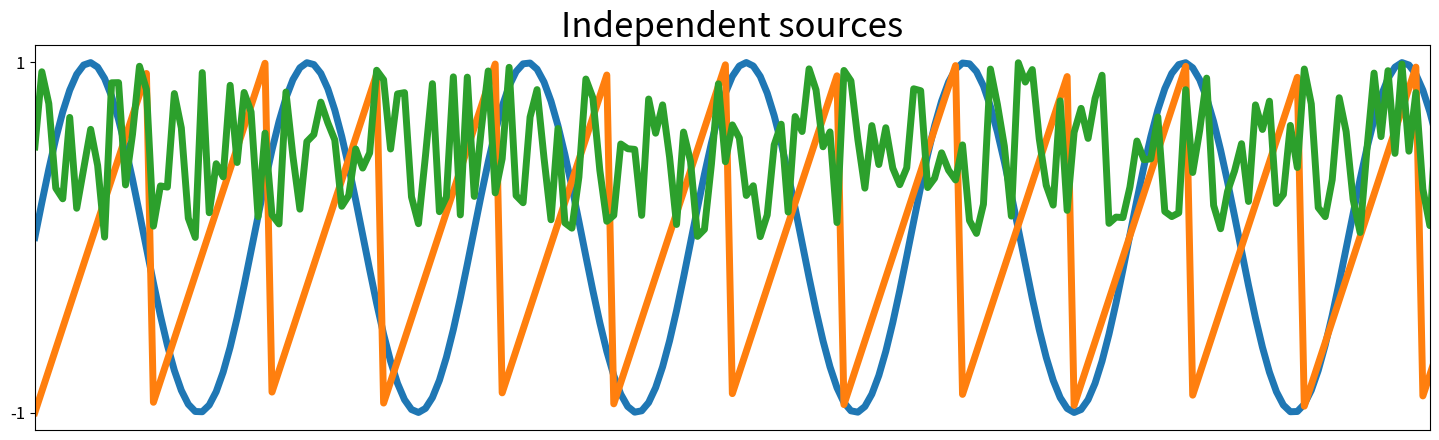
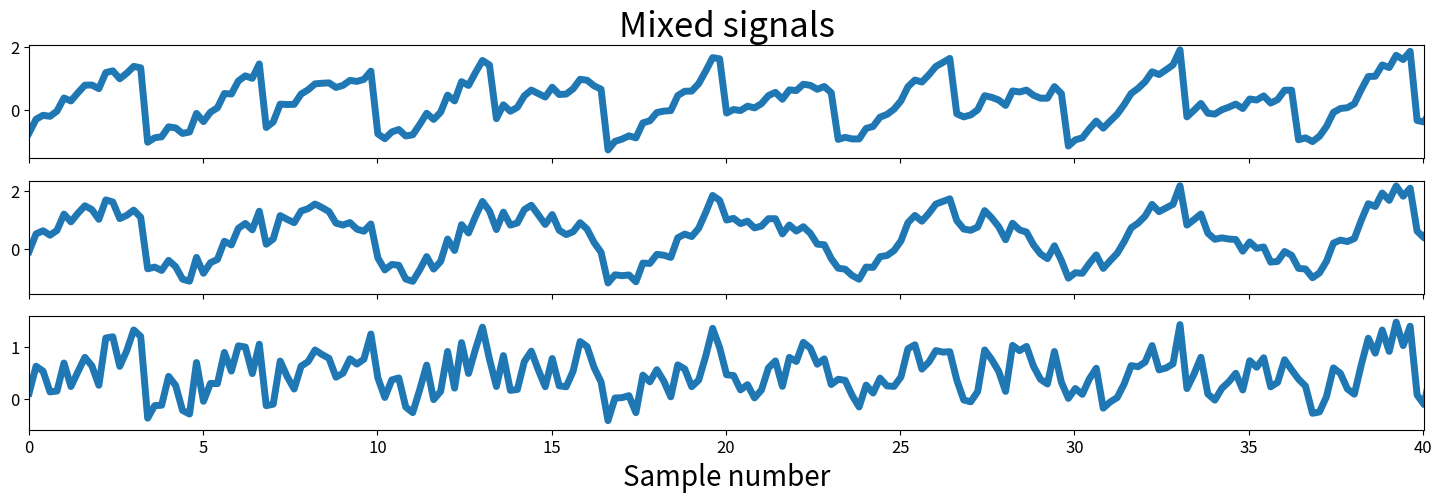
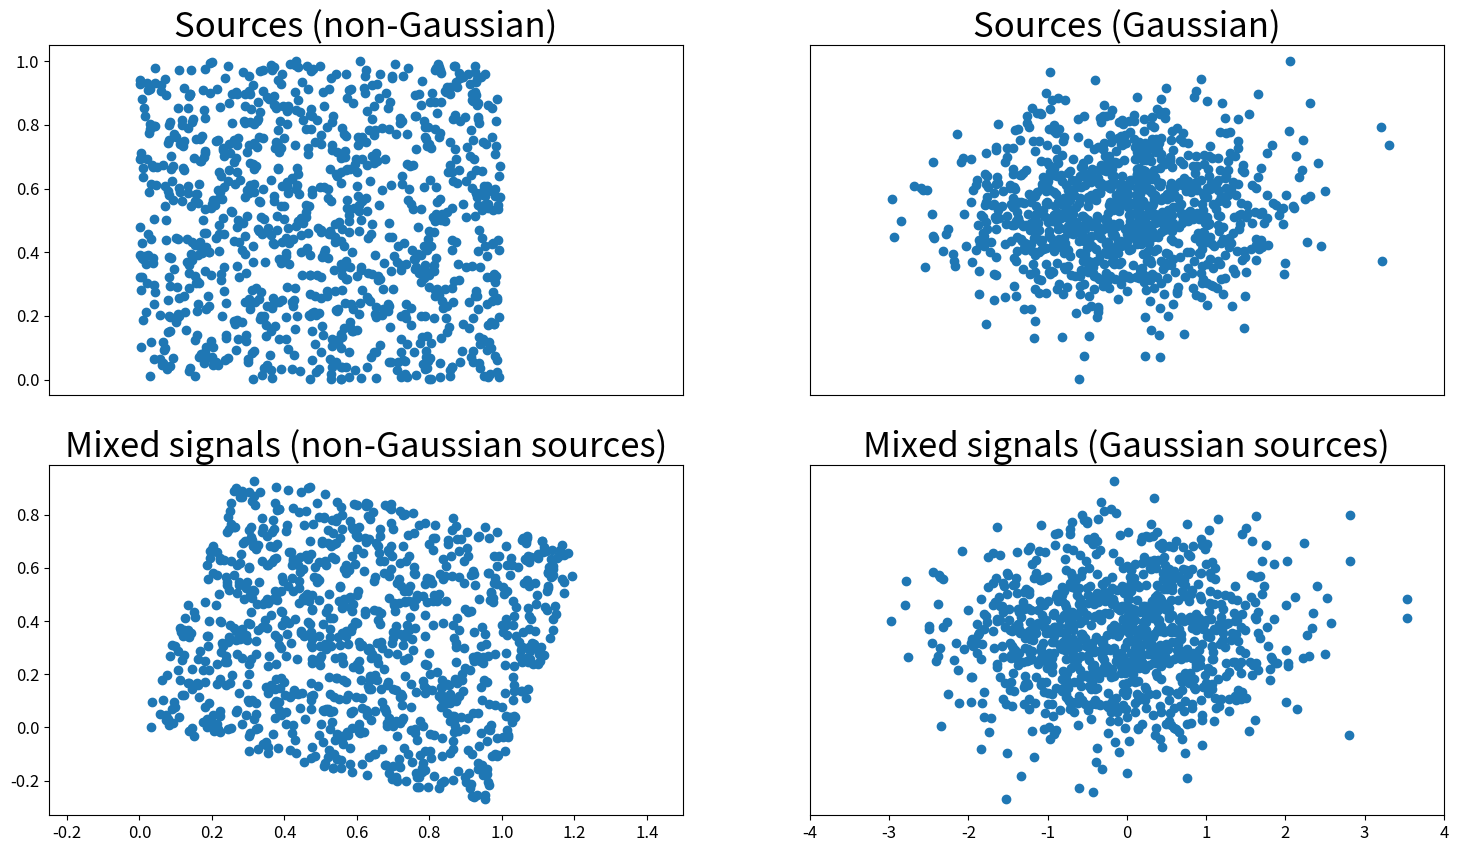
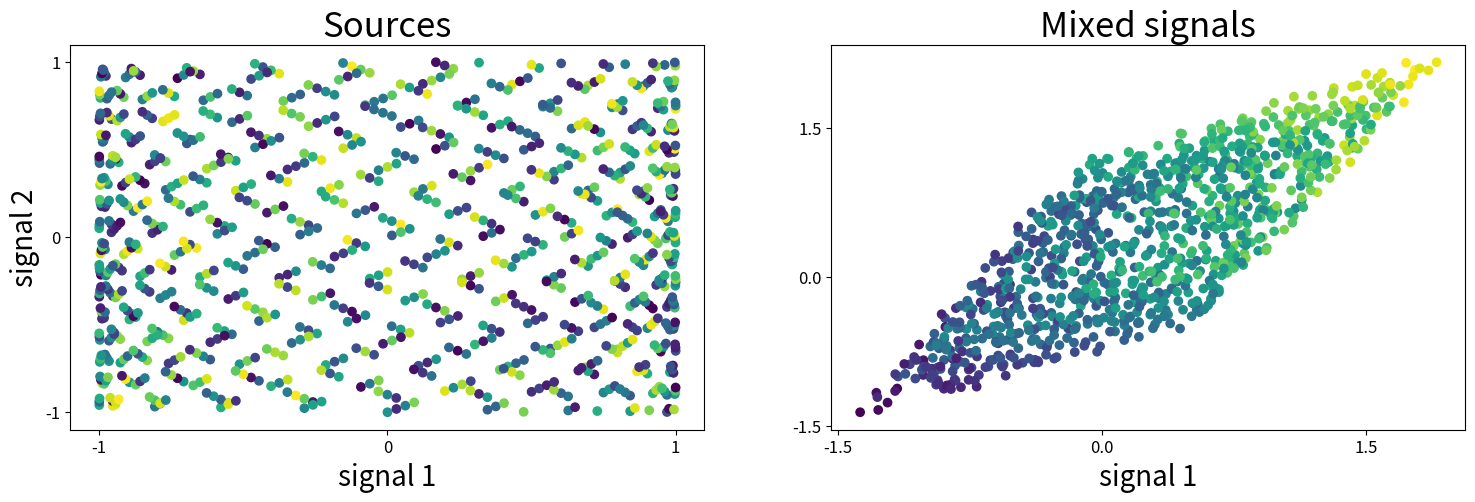
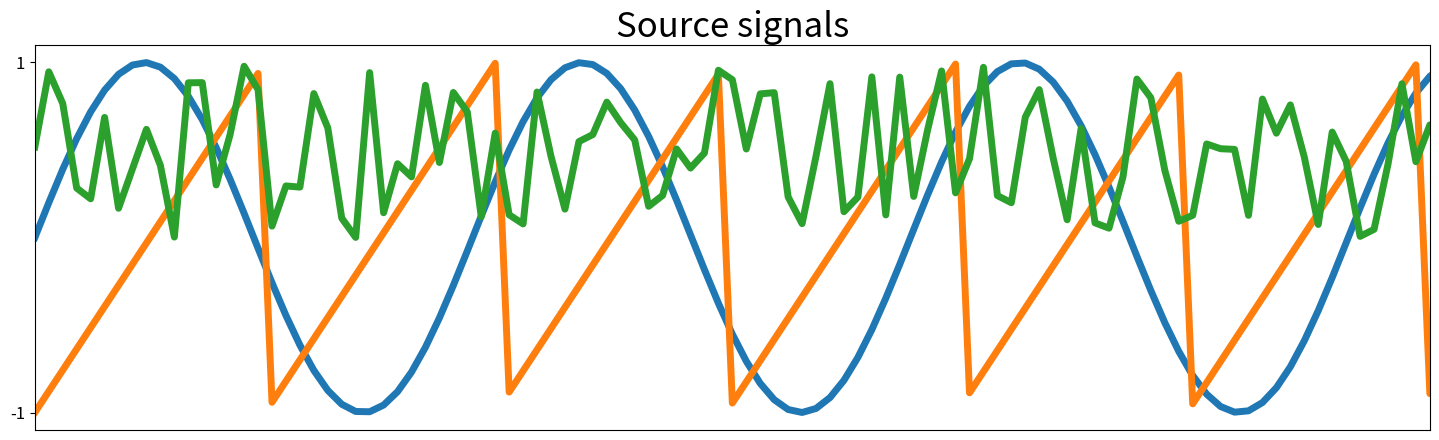
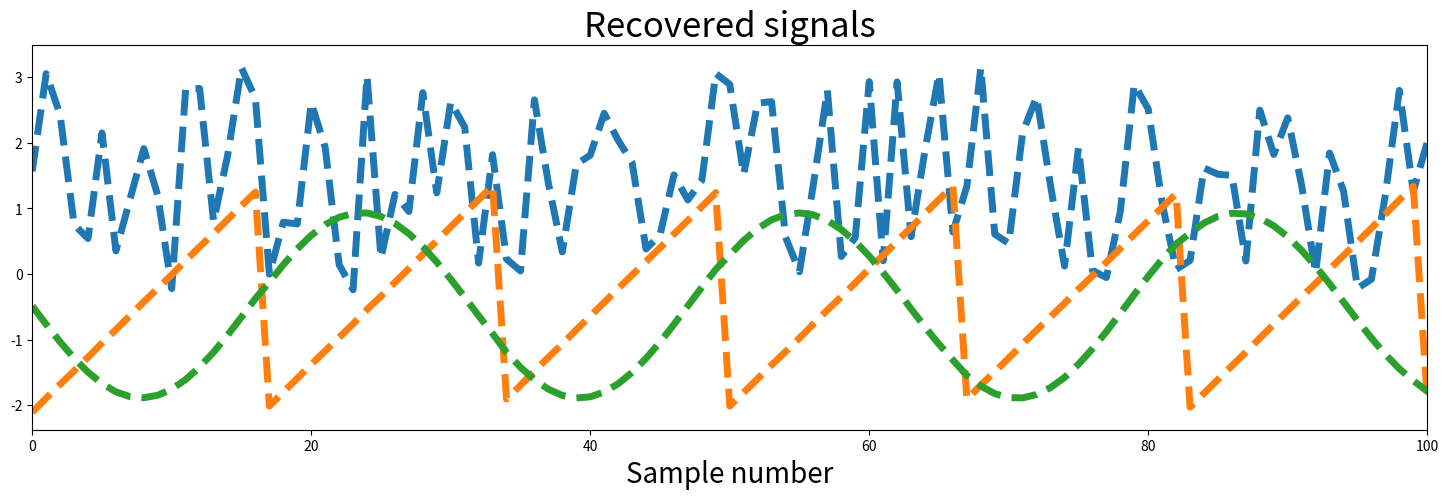
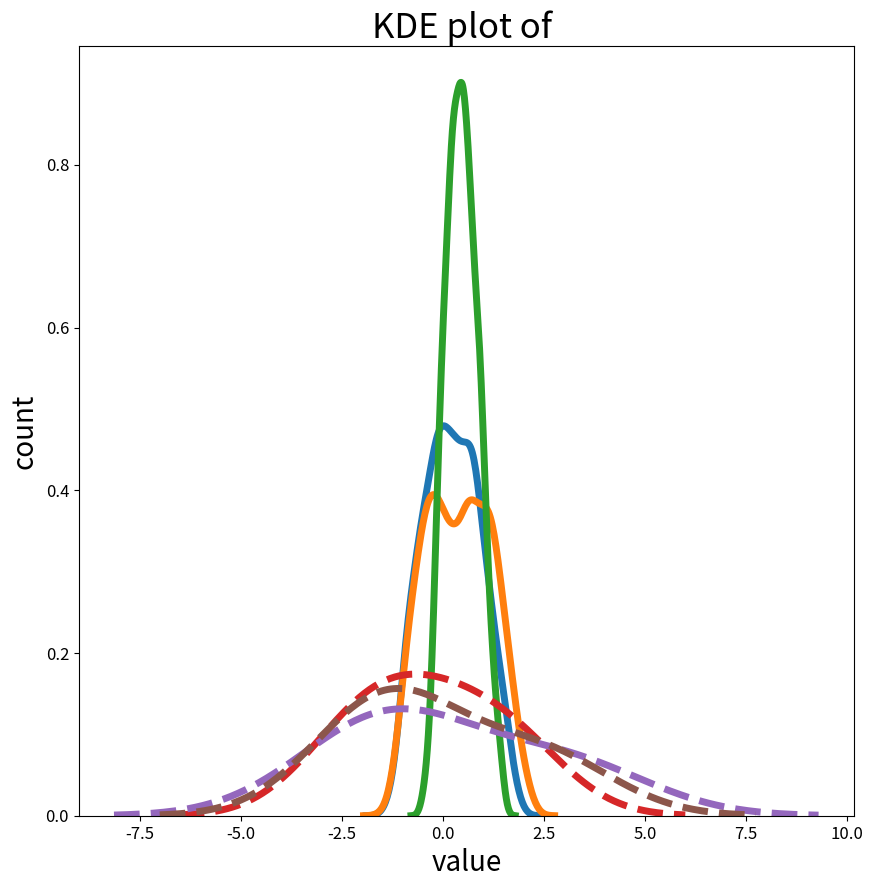

These figures' Python source, in order:
# %% 
import pandas as pd 
import numpy as np
from scipy import signal
import matplotlib.pyplot as plt 
# %%
# Set a seed for the random number generator for reproducibility
np.random.seed(23)

# Number of samples
ns = np.linspace(0, 200, 1000)

# Source matrix
S = np.array([np.sin(ns * 1), 
              signal.sawtooth(ns * 1.9),
              np.random.random(len(ns))]).T

# Mixing matrix
A = np.array([[0.5, 1, 0.2], 
              [1, 0.5, 0.4], 
              [0.5, 0.8, 1]])

# Mixed signal matrix
X = S.dot(A).T
# %%
# Plot sources & signals
fig, ax = plt.subplots(1, 1, figsize=[18, 5])
ax.plot(ns, S, lw=5)
ax.set_xticks([])
ax.set_yticks([-1, 1])
ax.set_xlim(ns[0], ns[200])
ax.tick_params(labelsize=12)
ax.set_title('Independent sources', fontsize=25)

fig, ax = plt.subplots(3, 1, figsize=[18, 5], sharex=True)
ax[0].plot(ns, X[0], lw=5)
ax[0].set_title('Mixed signals', fontsize=25)
ax[0].tick_params(labelsize=12)

ax[1].plot(ns, X[1], lw=5)
ax[1].tick_params(labelsize=12)
ax[1].set_xlim(ns[0], ns[-1])

ax[2].plot(ns, X[2], lw=5)
ax[2].tick_params(labelsize=12)
ax[2].set_xlim(ns[0], ns[-1])
ax[2].set_xlabel('Sample number', fontsize=20)
ax[2].set_xlim(ns[0], ns[200])

plt.show()
# %%
# Define two non-gaussian uniform components
s1 = np.random.rand(1000)
s2 = np.random.rand(1000)
s = np.array(([s1, s2]))

# Define two gaussian components
s1n = np.random.normal(size=1000)
s2n = np.random.normal(size=1000)
sn = np.array(([s1n, s2n]))

# Define orthogonal mixing matrix
A = np.array(([0.96, -0.28],[0.28, 0.96]))

# Mix signals
mixedSignals = s.T.dot(A)
mixedSignalsN = sn.T.dot(A)
# %%
# Plot results
fig, ax = plt.subplots(2, 2, figsize=[18, 10])
ax[0][0].scatter(s[0], s[1])
ax[0][0].tick_params(labelsize=12)
ax[0][0].set_title('Sources (non-Gaussian)', fontsize=25)
ax[0][0].set_xlim([-0.25, 1.5])
ax[0][0].set_xticks([])

ax[0][1].scatter(sn[0], sn[1])
ax[0][1].tick_params(labelsize=12)
ax[0][1].set_title('Sources (Gaussian)', fontsize=25)
ax[0][1].set_xlim([-4, 4])
ax[0][1].set_xticks([])
ax[0][1].set_yticks([])

ax[1][0].scatter(mixedSignals.T[0], mixedSignals.T[1])
ax[1][0].tick_params(labelsize=12)
ax[1][0].set_title('Mixed signals (non-Gaussian sources)', fontsize=25)
ax[1][0].set_xlim([-0.25, 1.5])

ax[1][1].scatter(mixedSignalsN.T[0], mixedSignalsN.T[1])
ax[1][1].tick_params(labelsize=12)
ax[1][1].set_title('Mixed signals (Gaussian sources)', fontsize=25)
ax[1][1].set_xlim([-4, 4])
ax[1][1].set_yticks([])

plt.show()
# %%
fig, ax = plt.subplots(1, 2, figsize=[18, 5])
ax[0].scatter(S.T[0], S.T[1], c=S.T[2])
ax[0].tick_params(labelsize=12)
ax[0].set_yticks([-1, 0, 1])
ax[0].set_xticks([-1, 0, 1])
ax[0].set_xlabel('signal 1', fontsize=20)
ax[0].set_ylabel('signal 2', fontsize=20)
ax[0].set_title('Sources', fontsize=25)

ax[1].scatter(X[0], X[1], c=X[2])
ax[1].tick_params(labelsize=12)
ax[1].set_yticks([-1.5, 0, 1.5])
ax[1].set_xticks([-1.5, 0, 1.5])
ax[1].set_xlabel('signal 1', fontsize=20)
ax[1].set_title('Mixed signals', fontsize=25)
plt.show()
# %%
def center(x):
    mean = np.mean(x, axis=1, keepdims=True)
    centered =  x - mean 
    return centered, mean
# %%
def covariance(x):
    mean = np.mean(x, axis=1, keepdims=True)
    n = np.shape(x)[1] - 1
    m = x - mean

    return (m.dot(m.T))/n
# %%
def whiten(x):
    # Calculate the covariance matrix
    coVarM = covariance(X) 
    
    # Single value decoposition
    U, S, V = np.linalg.svd(coVarM)
    
    # Calculate diagonal matrix of eigenvalues
    d = np.diag(1.0 / np.sqrt(S)) 
    
    # Calculate whitening matrix
    whiteM = np.dot(U, np.dot(d, U.T))
    
    # Project onto whitening matrix
    Xw = np.dot(whiteM, X) 
    
    return Xw, whiteM
# %%
def fastIca(signals,  alpha = 1, thresh=1e-8, iterations=5000):
    m, n = signals.shape

    # Initialize random weights
    W = np.random.rand(m, m)

    for c in range(m):
            w = W[c, :].copy().reshape(m, 1)
            w = w / np.sqrt((w ** 2).sum())

            i = 0
            lim = 100
            while ((lim > thresh) & (i < iterations)):

                # Dot product of weight and signal
                ws = np.dot(w.T, signals)

                # Pass w*s into contrast function g
                wg = np.tanh(ws * alpha).T

                # Pass w*s into g prime 
                wg_ = (1 - np.square(np.tanh(ws))) * alpha

                # Update weights
                wNew = (signals * wg.T).mean(axis=1) - wg_.mean() * w.squeeze()

                # Decorrelate weights              
                wNew = wNew - np.dot(np.dot(wNew, W[:c].T), W[:c])
                wNew = wNew / np.sqrt((wNew ** 2).sum())

                # Calculate limit condition
                lim = np.abs(np.abs((wNew * w).sum()) - 1)
                
                # Update weights
                w = wNew
                
                # Update counter
                i += 1

            W[c, :] = w.T
    return W
# %%
# Center signals
Xc, meanX = center(X)

# Whiten mixed signals
Xw, whiteM = whiten(Xc)
# %%
# Check if covariance of whitened matrix equals identity matrix
print(np.round(covariance(Xw)))
# %%
W = fastIca(Xw,  alpha=1)

#Un-mix signals using 
unMixed = Xw.T.dot(W.T)

# Subtract mean
unMixed = (unMixed.T - meanX).T
# %%
# Plot input signals (not mixed)
fig, ax = plt.subplots(1, 1, figsize=[18, 5])
ax.plot(S, lw=5)
ax.tick_params(labelsize=12)
ax.set_xticks([])
ax.set_yticks([-1, 1])
ax.set_title('Source signals', fontsize=25)
ax.set_xlim(0, 100)

fig, ax = plt.subplots(1, 1, figsize=[18, 5])
ax.plot(unMixed, '--', label='Recovered signals', lw=5)
ax.set_xlabel('Sample number', fontsize=20)
ax.set_title('Recovered signals', fontsize=25)
ax.set_xlim(0, 100)

plt.show()
# %%
# Calculate Kurtosis

def kurt(x):
    n = np.shape(x)[0]
    mean = np.sum((x**1)/n) # Calculate the mean
    var = np.sum((x-mean)**2)/n # Calculate the variance
    skew = np.sum((x-mean)**3)/n # Calculate the skewness
    kurt = np.sum((x-mean)**4)/n # Calculate the kurtosis
    kurt = kurt/(var**2)-3

    return kurt, skew, var, mean
# %%
import seaborn as sns

fig, ax = plt.subplots(1, 1, figsize=(10,10))
for i in range(X.shape[0]):
    
    sns.kdeplot(X[i, :], lw=5, label='Mixed Kurtosis={}'.format(np.round(kurt(X[i, :])[0], decimals=1)))
    
for i in range(X.shape[0]):   
    sns.kdeplot(unMixed[i, :], lw=5, ls='--', label='unMixed Kurtosis={}'.format(np.around(kurt(unMixed[i, :])[0], decimals=1)))

ax.tick_params(labelsize=12)
ax.set_xlabel('value', fontsize=20)
ax.set_ylabel('count', fontsize=20)
ax.set_title('KDE plot of ', fontsize=25)
plt.show()
# %%
